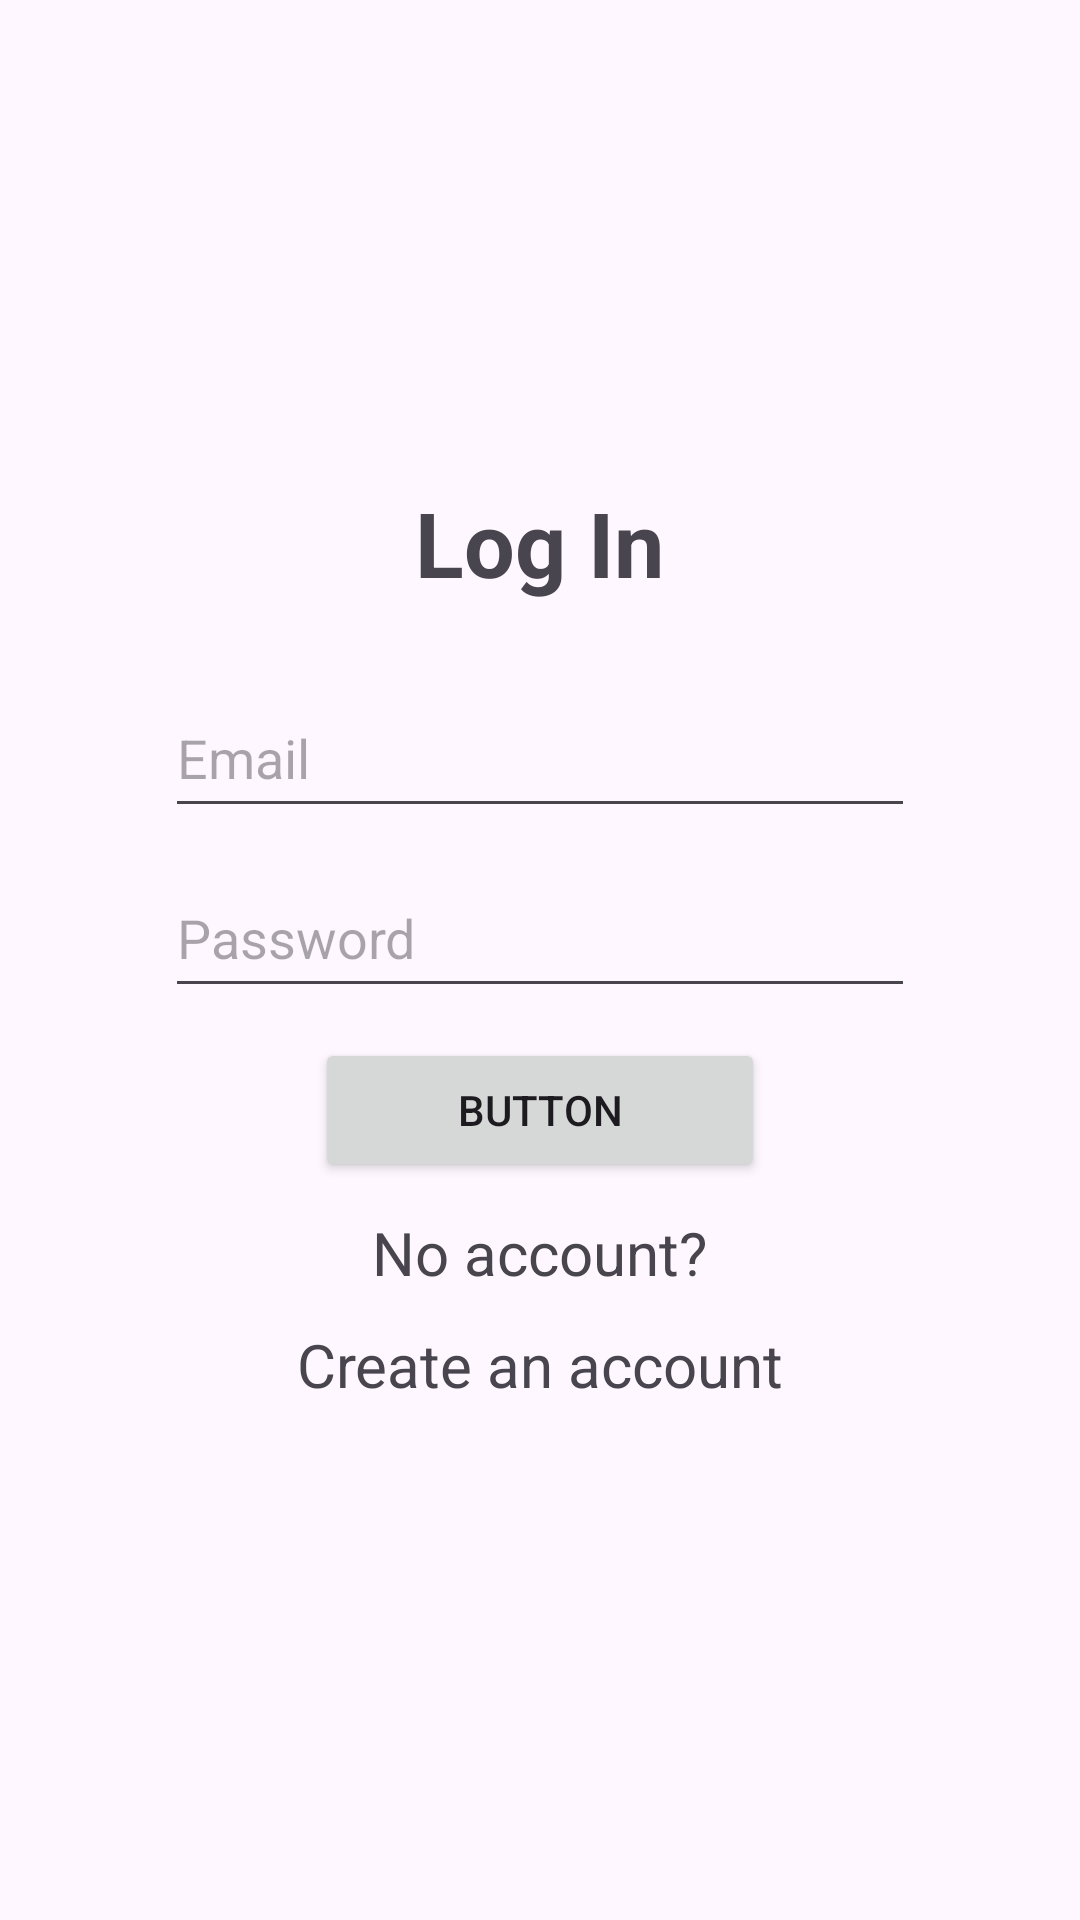

Here is an Android app screen rendered from its layout file. Give the layout XML and the strings, colors and styles it references.
<!-- AndroidManifest.xml: application theme Theme.Peacefulldessertmobdev -->
<!-- res/layout/activity_log_in.xml -->
<?xml version="1.0" encoding="utf-8"?>
<LinearLayout xmlns:android="http://schemas.android.com/apk/res/android"
    xmlns:app="http://schemas.android.com/apk/res-auto"
    xmlns:tools="http://schemas.android.com/tools"
    android:id="@+id/main"
    android:layout_width="match_parent"
    android:layout_height="match_parent"
    android:layout_margin="20dp"
    android:orientation="vertical"
    android:gravity="center"
    tools:context=".MainActivity">

    <TextView
        android:layout_width="wrap_content"
        android:layout_height="wrap_content"
        android:text="Log In"
        android:textSize="30sp"
        android:textStyle="bold" />

    <EditText
        android:id="@+id/editTextText"
        android:layout_width="250dp"
        android:layout_height="50dp"
        android:ems="10"
        android:inputType="text"
        android:hint="Email"
        android:layout_marginTop="25dp"/>

    <EditText
        android:id="@+id/editTextText2"
        android:layout_width="250dp"
        android:layout_height="50dp"
        android:ems="10"
        android:inputType="text"
        android:hint="Password"
        android:layout_marginTop="10dp"/>

    <Button
        android:id="@+id/button"
        android:layout_width="150dp"
        android:layout_height="wrap_content"
        android:text="Button"
        android:layout_marginTop="10dp"/>

    <TextView
        android:id="@+id/textViewNoAccount"
        android:layout_width="wrap_content"
        android:layout_height="wrap_content"
        android:text="No account?"
        android:textSize="20sp"
        android:layout_marginTop="10dp"/>

    <TextView
        android:id="@+id/textViewCreateAccount"
        android:layout_width="176dp"
        android:layout_height="48dp"
        android:clickable="true"
        android:gravity="center"
        android:text="Create an account"
        android:textSize="20sp" />

</LinearLayout>
<!-- resources referenced by this layout -->
<resources>
  <style name="Theme.Peacefulldessertmobdev" parent="Base.Theme.Peacefulldessertmobdev" />
  <style name="Base.Theme.Peacefulldessertmobdev" parent="Theme.Material3.DayNight.NoActionBar">
          
          
      </style>
</resources>
